Dataset: split_data (GitHub, mdtajuddin809/palm-Leaf-Disease-Detection). Classes: boron deficiency, healthy, kalium, nitrogen deficiency.

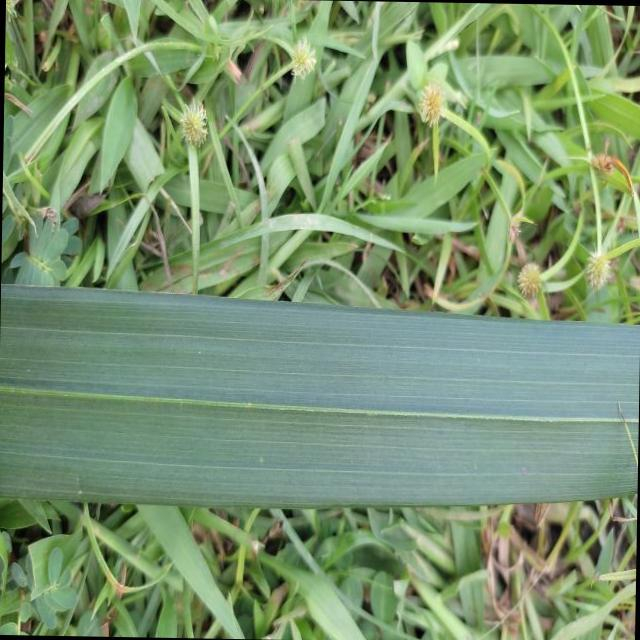
Label: healthy

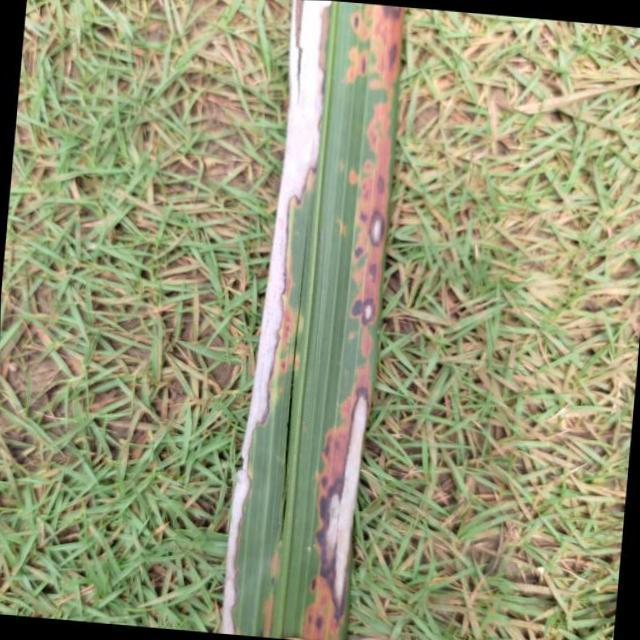
Label: kalium

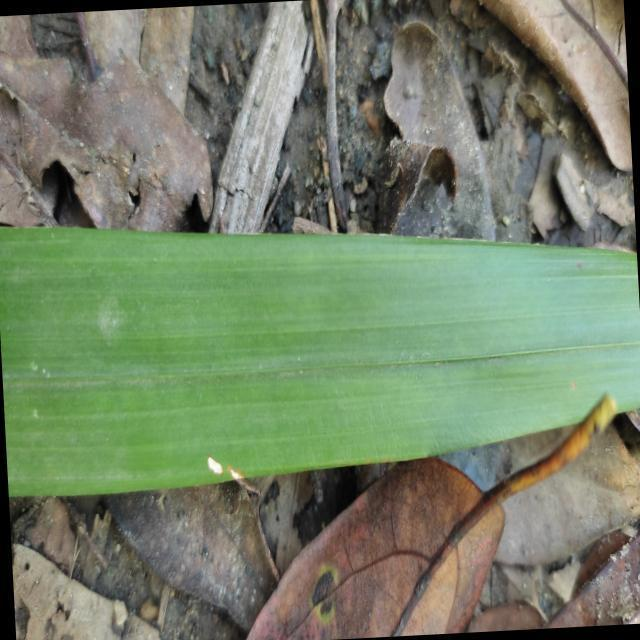
Label: healthy

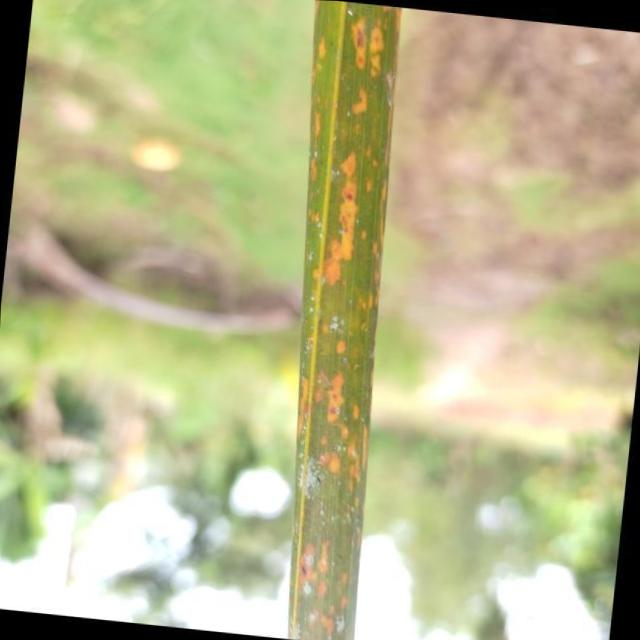
Label: kalium

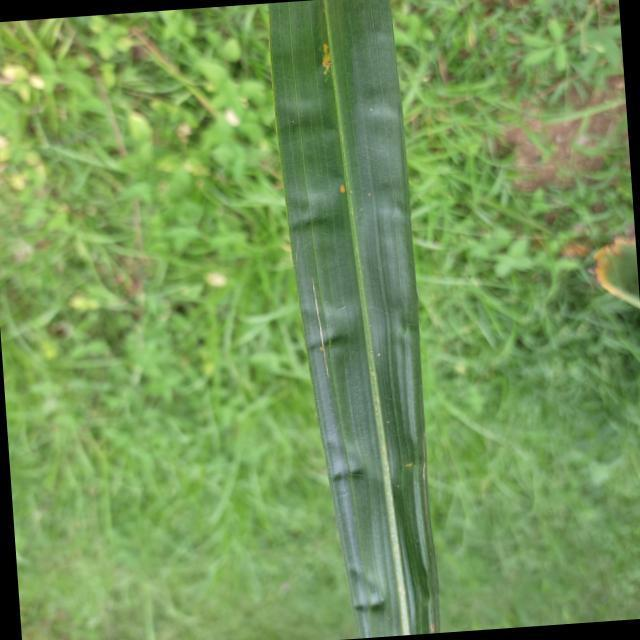
Label: boron deficiency

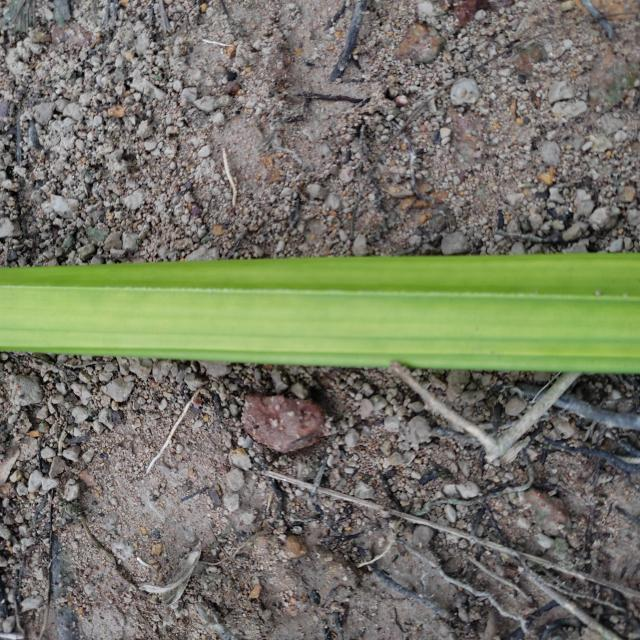
Label: nitrogen deficiency
